Dataset: data (GitHub, alba-k/coffee-roast-classifier). Classes: claro, medio, medio oscuro, nada otro, oscuro, quemado, verde.

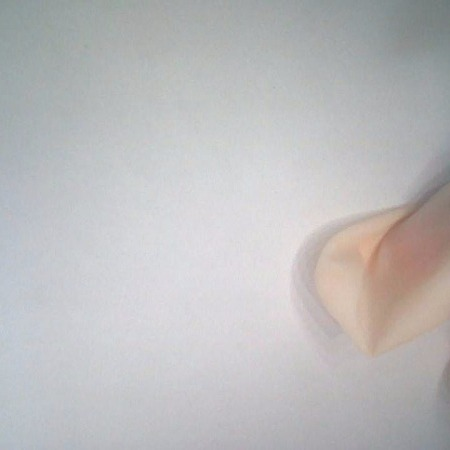
Label: nada otro

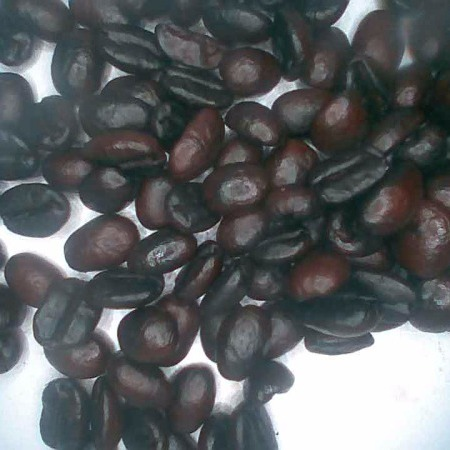
Label: oscuro

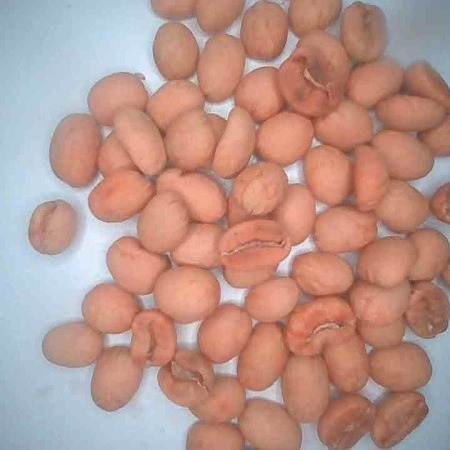
Label: claro

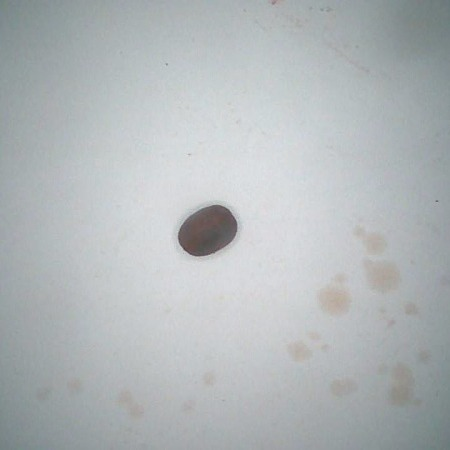
Label: medio oscuro

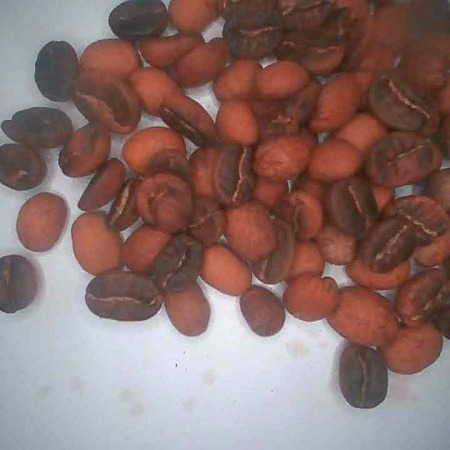
Label: medio

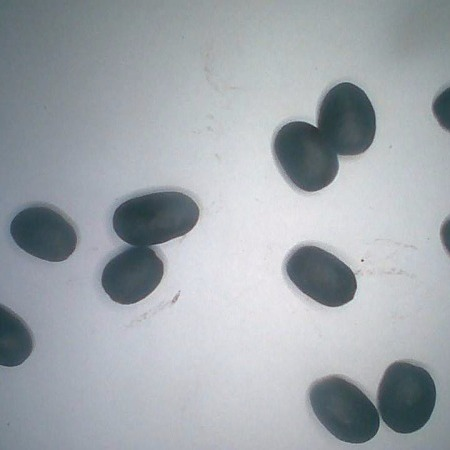
Label: quemado
